Image classification data set "Images" (ih-lab/CNN_Smoothie on GitHub). Class labels (2): adeno, squam.

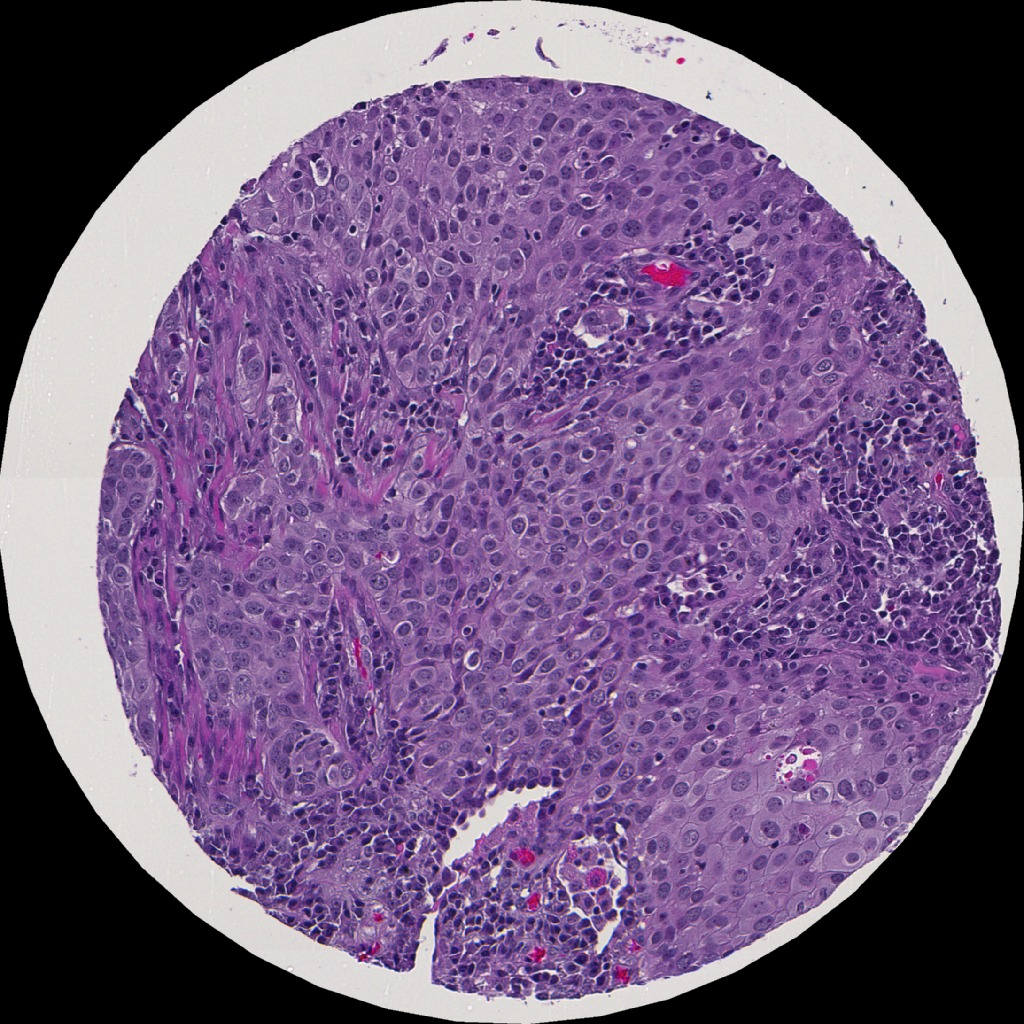
Label: squam

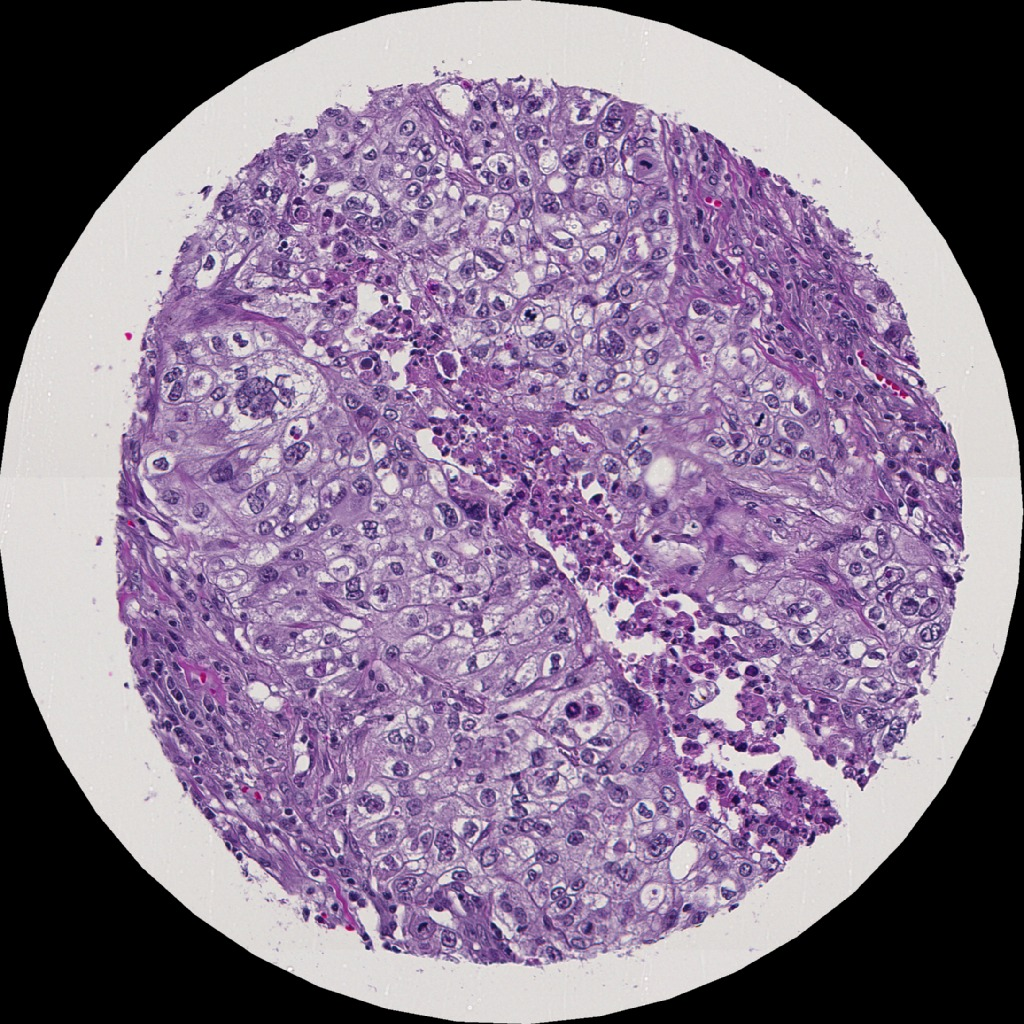
Label: squam

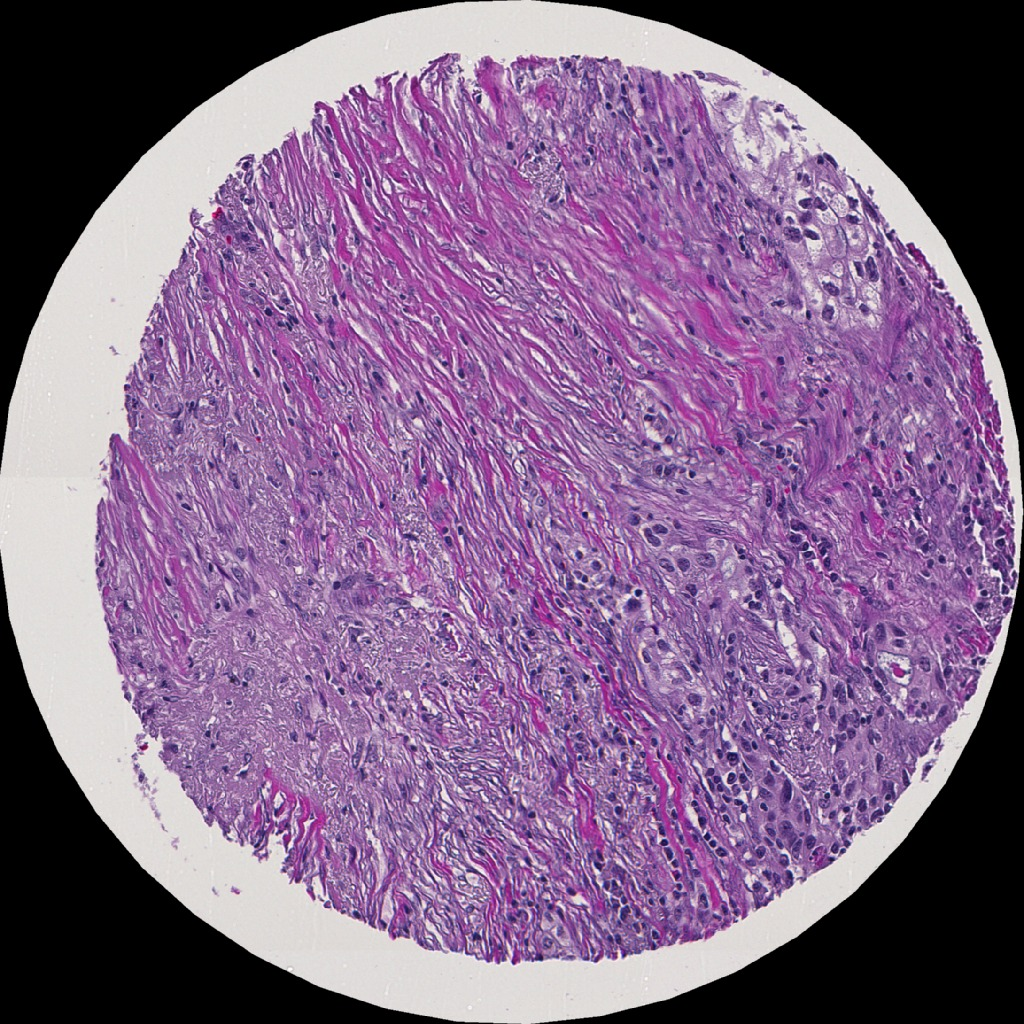
Label: adeno

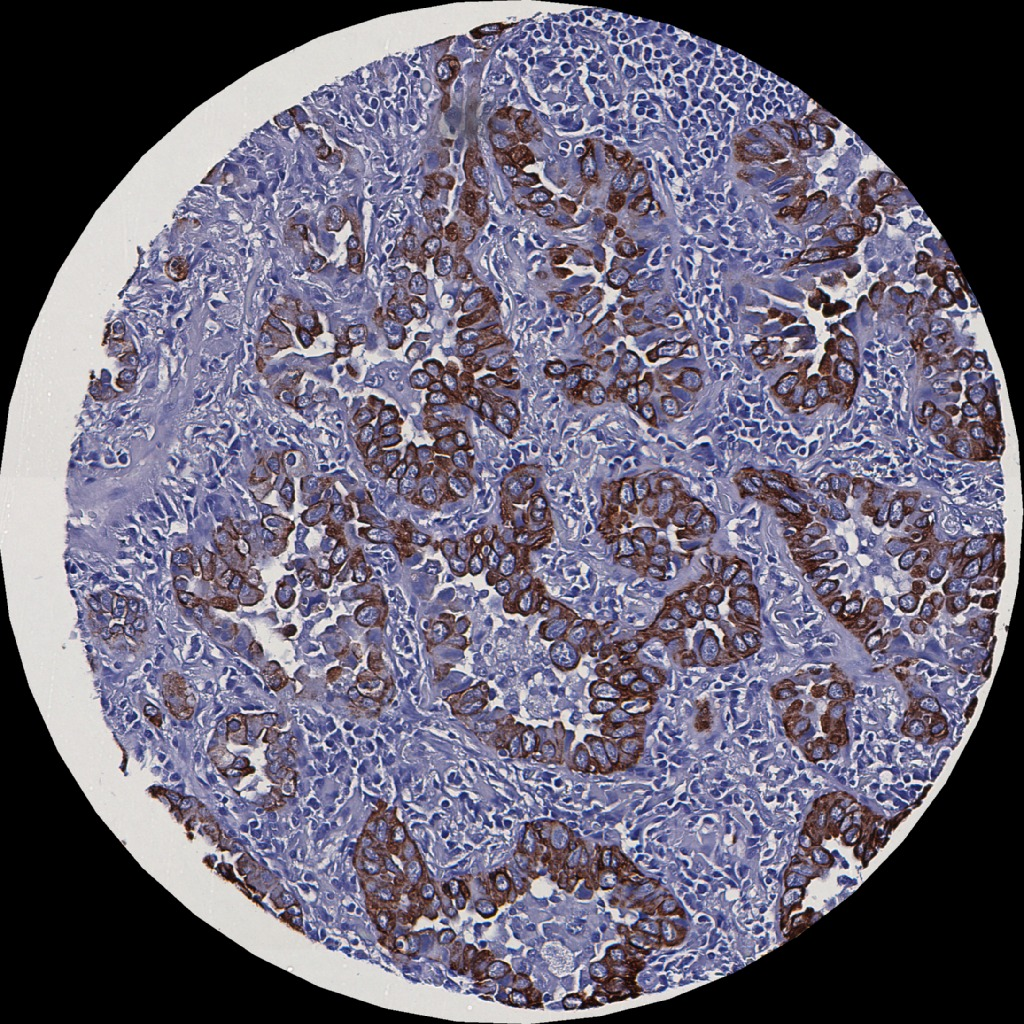
Label: adeno

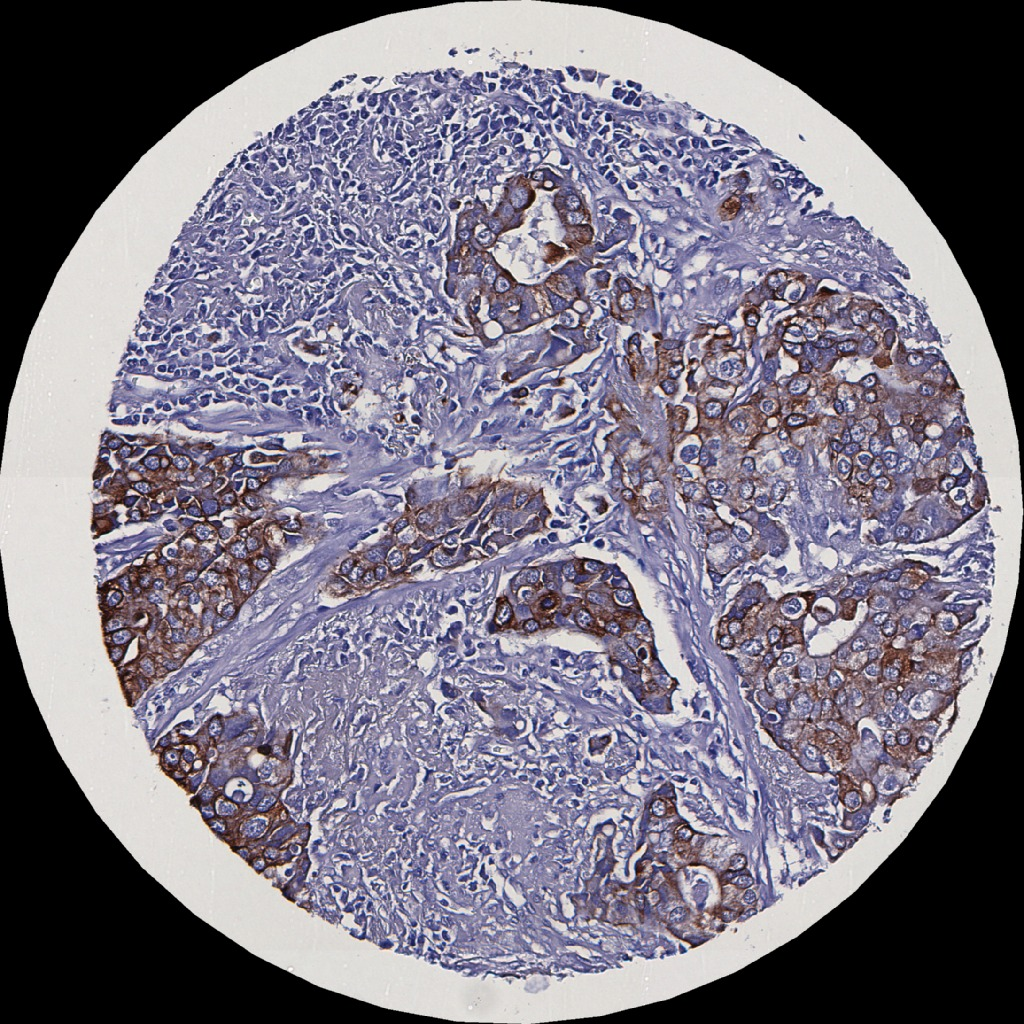
Label: adeno

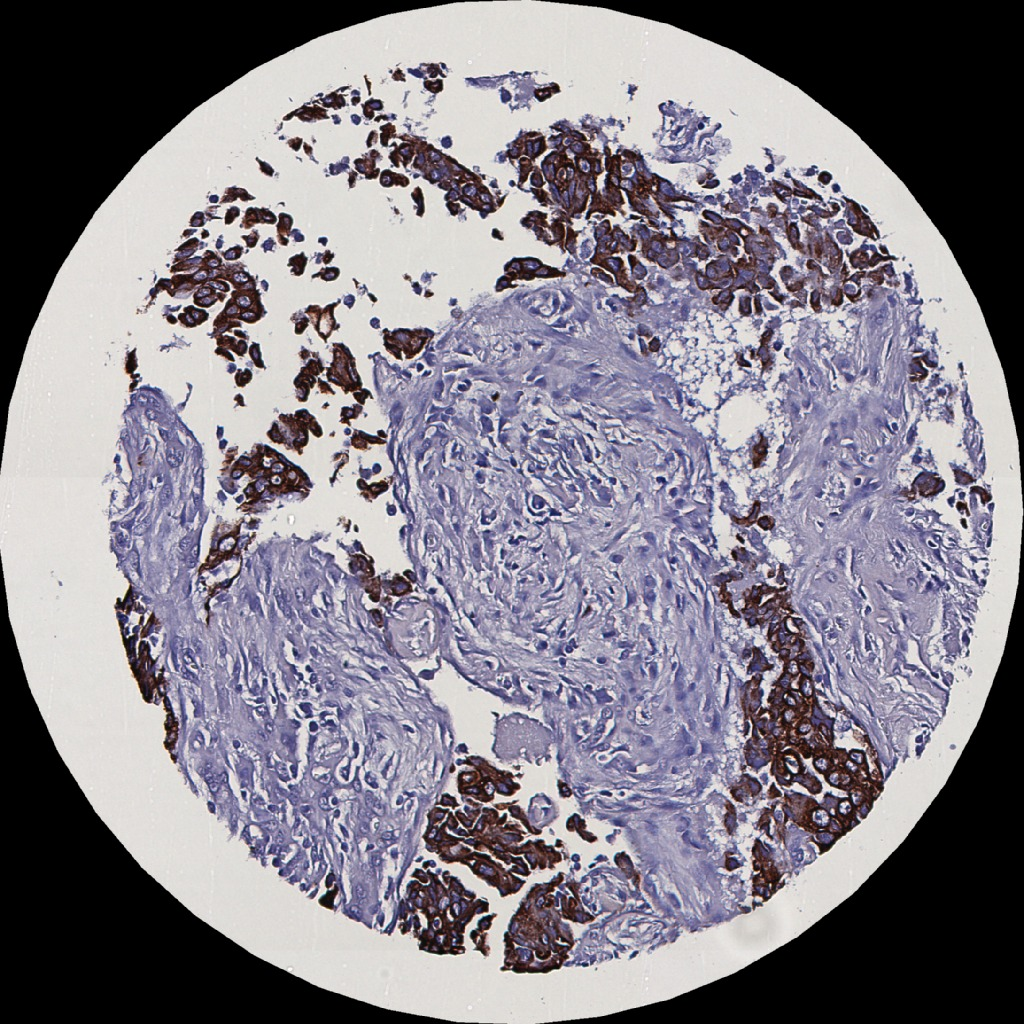
Label: adeno
